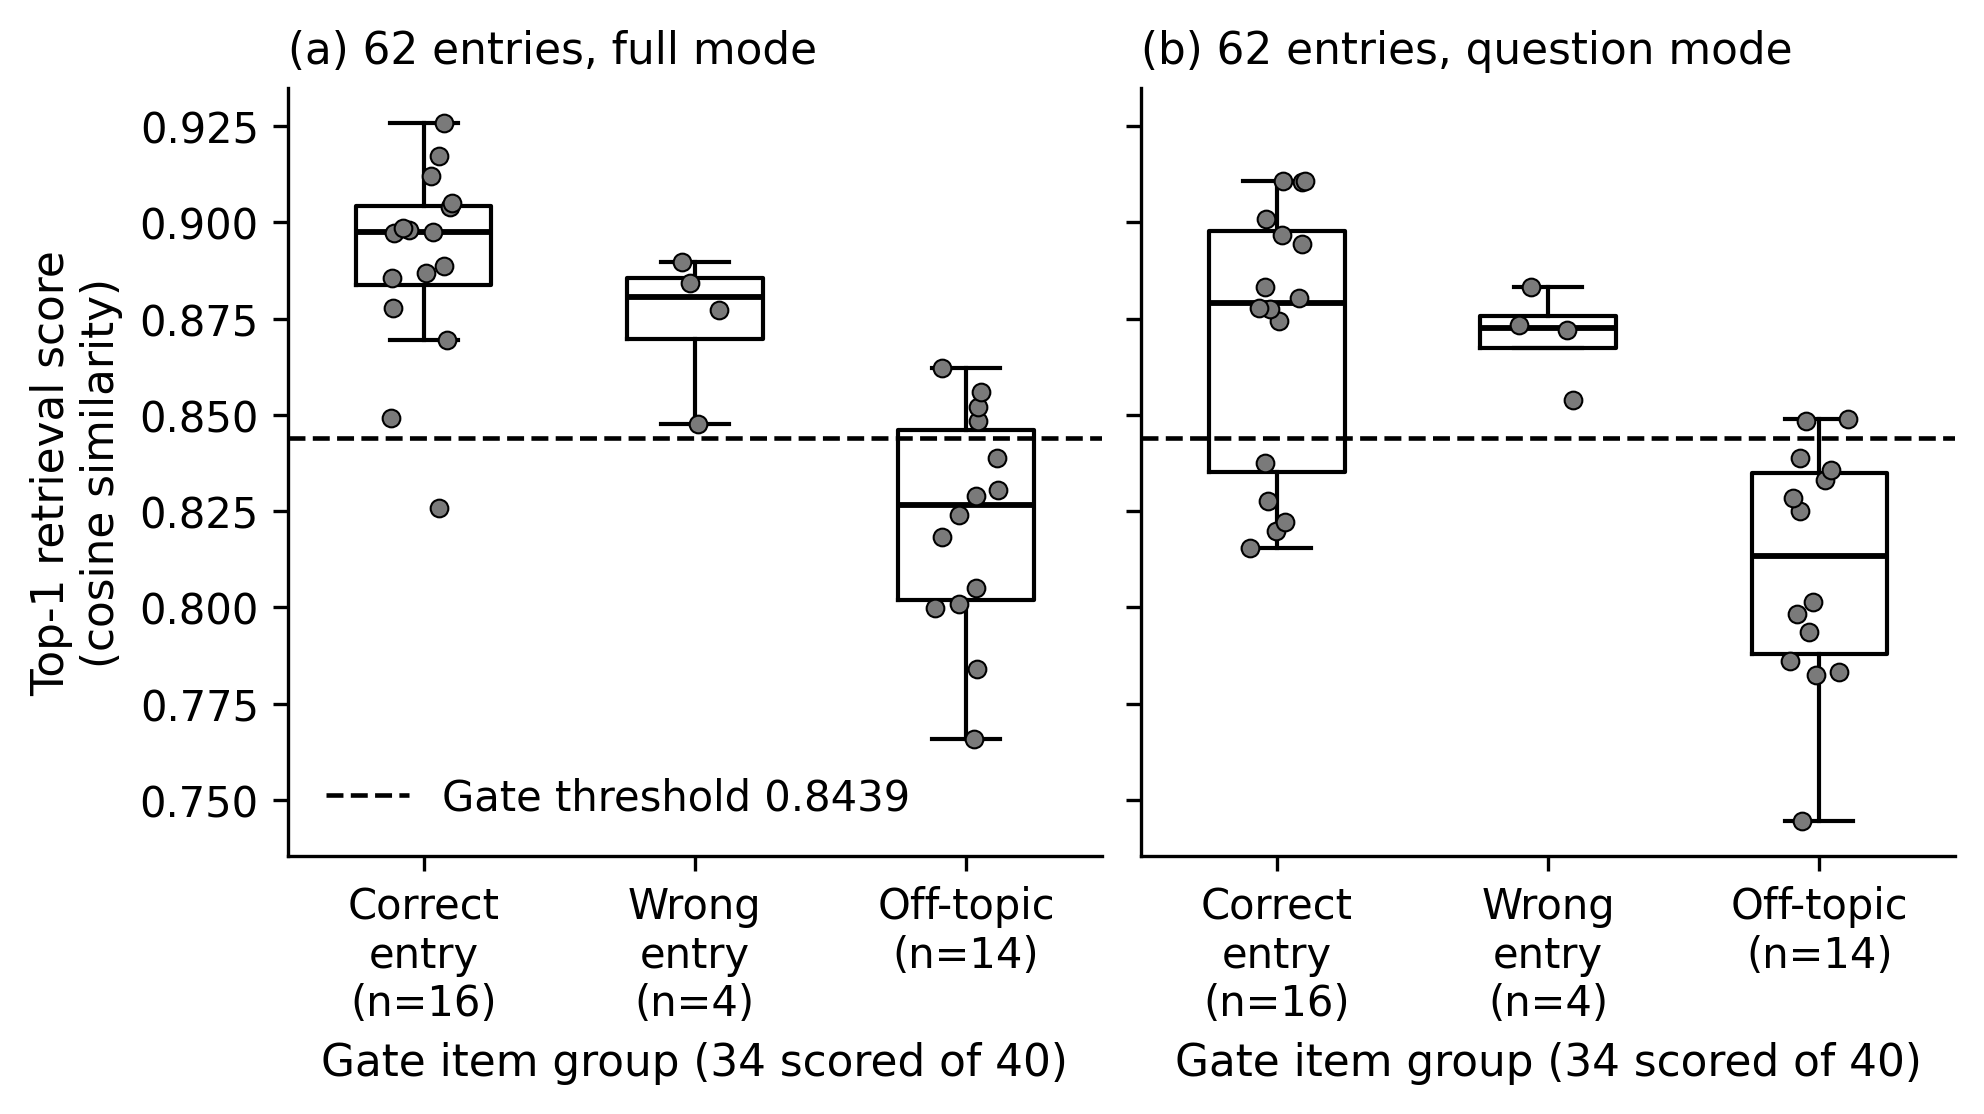

The data file committed next to this chart (first rows):
arm, mode, kb_entries, item_id, group, top1_score, passes_gate, threshold
k5_full, full, 62, V01, correct, 0.8976, True, 0.8439
k5_full, full, 62, V04, correct, 0.898, True, 0.8439
k5_full, full, 62, V05, correct, 0.8971, True, 0.8439
k5_full, full, 62, V06, correct, 0.8856, True, 0.8439
k5_full, full, 62, V07, correct, 0.8887, True, 0.8439
k5_full, full, 62, V08, correct, 0.9039, True, 0.8439
k5_full, full, 62, V09, correct, 0.912, True, 0.8439
k5_full, full, 62, V10, correct, 0.9173, True, 0.8439
k5_full, full, 62, V11, correct, 0.8867, True, 0.8439
k5_full, full, 62, V13, correct, 0.9049, True, 0.8439
k5_full, full, 62, V14, correct, 0.9258, True, 0.8439
k5_full, full, 62, V15, correct, 0.8491, True, 0.8439
k5_full, full, 62, V16, correct, 0.8693, True, 0.8439
k5_full, full, 62, V17, correct, 0.8778, True, 0.8439
k5_full, full, 62, V19, correct, 0.8259, False, 0.8439
k5_full, full, 62, V20, correct, 0.8986, True, 0.8439
k5_full, full, 62, V02, wrong, 0.8772, True, 0.8439
k5_full, full, 62, V03, wrong, 0.8476, True, 0.8439
k5_full, full, 62, V12, wrong, 0.8896, True, 0.8439
k5_full, full, 62, V18, wrong, 0.8841, True, 0.8439
k5_full, full, 62, V21, off_topic, 0.7998, False, 0.8439
k5_full, full, 62, V22, off_topic, 0.8182, False, 0.8439
k5_full, full, 62, V23, off_topic, 0.7841, False, 0.8439
k5_full, full, 62, V24, off_topic, 0.8049, False, 0.8439
k5_full, full, 62, V25, off_topic, 0.7657, False, 0.8439
k5_full, full, 62, V26, off_topic, 0.8008, False, 0.8439
k5_full, full, 62, V27, off_topic, 0.8306, False, 0.8439
k5_full, full, 62, V28, off_topic, 0.8387, False, 0.8439
k5_full, full, 62, V29, off_topic, 0.8485, True, 0.8439
k5_full, full, 62, V30, off_topic, 0.8288, False, 0.8439
k5_full, full, 62, V31, off_topic, 0.852, True, 0.8439
k5_full, full, 62, V32, off_topic, 0.8241, False, 0.8439
k5_full, full, 62, V33, off_topic, 0.8622, True, 0.8439
k5_full, full, 62, V34, off_topic, 0.8558, True, 0.8439
k5_full, full, 62, V35, referral_or_signpost, , , 0.8439
k5_full, full, 62, V36, referral_or_signpost, , , 0.8439
k5_full, full, 62, V37, referral_or_signpost, , , 0.8439
k5_full, full, 62, V38, referral_or_signpost, , , 0.8439
k5_full, full, 62, V39, referral_or_signpost, , , 0.8439
k5_full, full, 62, V40, referral_or_signpost, , , 0.8439
k5_question, question, 62, V01, correct, 0.8743, True, 0.8439
k5_question, question, 62, V02, correct, 0.8375, False, 0.8439
k5_question, question, 62, V03, correct, 0.8197, False, 0.8439
k5_question, question, 62, V04, correct, 0.9105, True, 0.8439
k5_question, question, 62, V05, correct, 0.9107, True, 0.8439
k5_question, question, 62, V06, correct, 0.8277, False, 0.8439
k5_question, question, 62, V07, correct, 0.8966, True, 0.8439
k5_question, question, 62, V08, correct, 0.8833, True, 0.8439
k5_question, question, 62, V09, correct, 0.9107, True, 0.8439
k5_question, question, 62, V10, correct, 0.9008, True, 0.8439
k5_question, question, 62, V11, correct, 0.8776, True, 0.8439
k5_question, question, 62, V13, correct, 0.8944, True, 0.8439
k5_question, question, 62, V15, correct, 0.8777, True, 0.8439
k5_question, question, 62, V17, correct, 0.8221, False, 0.8439
k5_question, question, 62, V19, correct, 0.8154, False, 0.8439
k5_question, question, 62, V20, correct, 0.8804, True, 0.8439
k5_question, question, 62, V12, wrong, 0.872, True, 0.8439
k5_question, question, 62, V14, wrong, 0.8832, True, 0.8439
k5_question, question, 62, V16, wrong, 0.8538, True, 0.8439
k5_question, question, 62, V18, wrong, 0.8732, True, 0.8439
... 20 more rows
